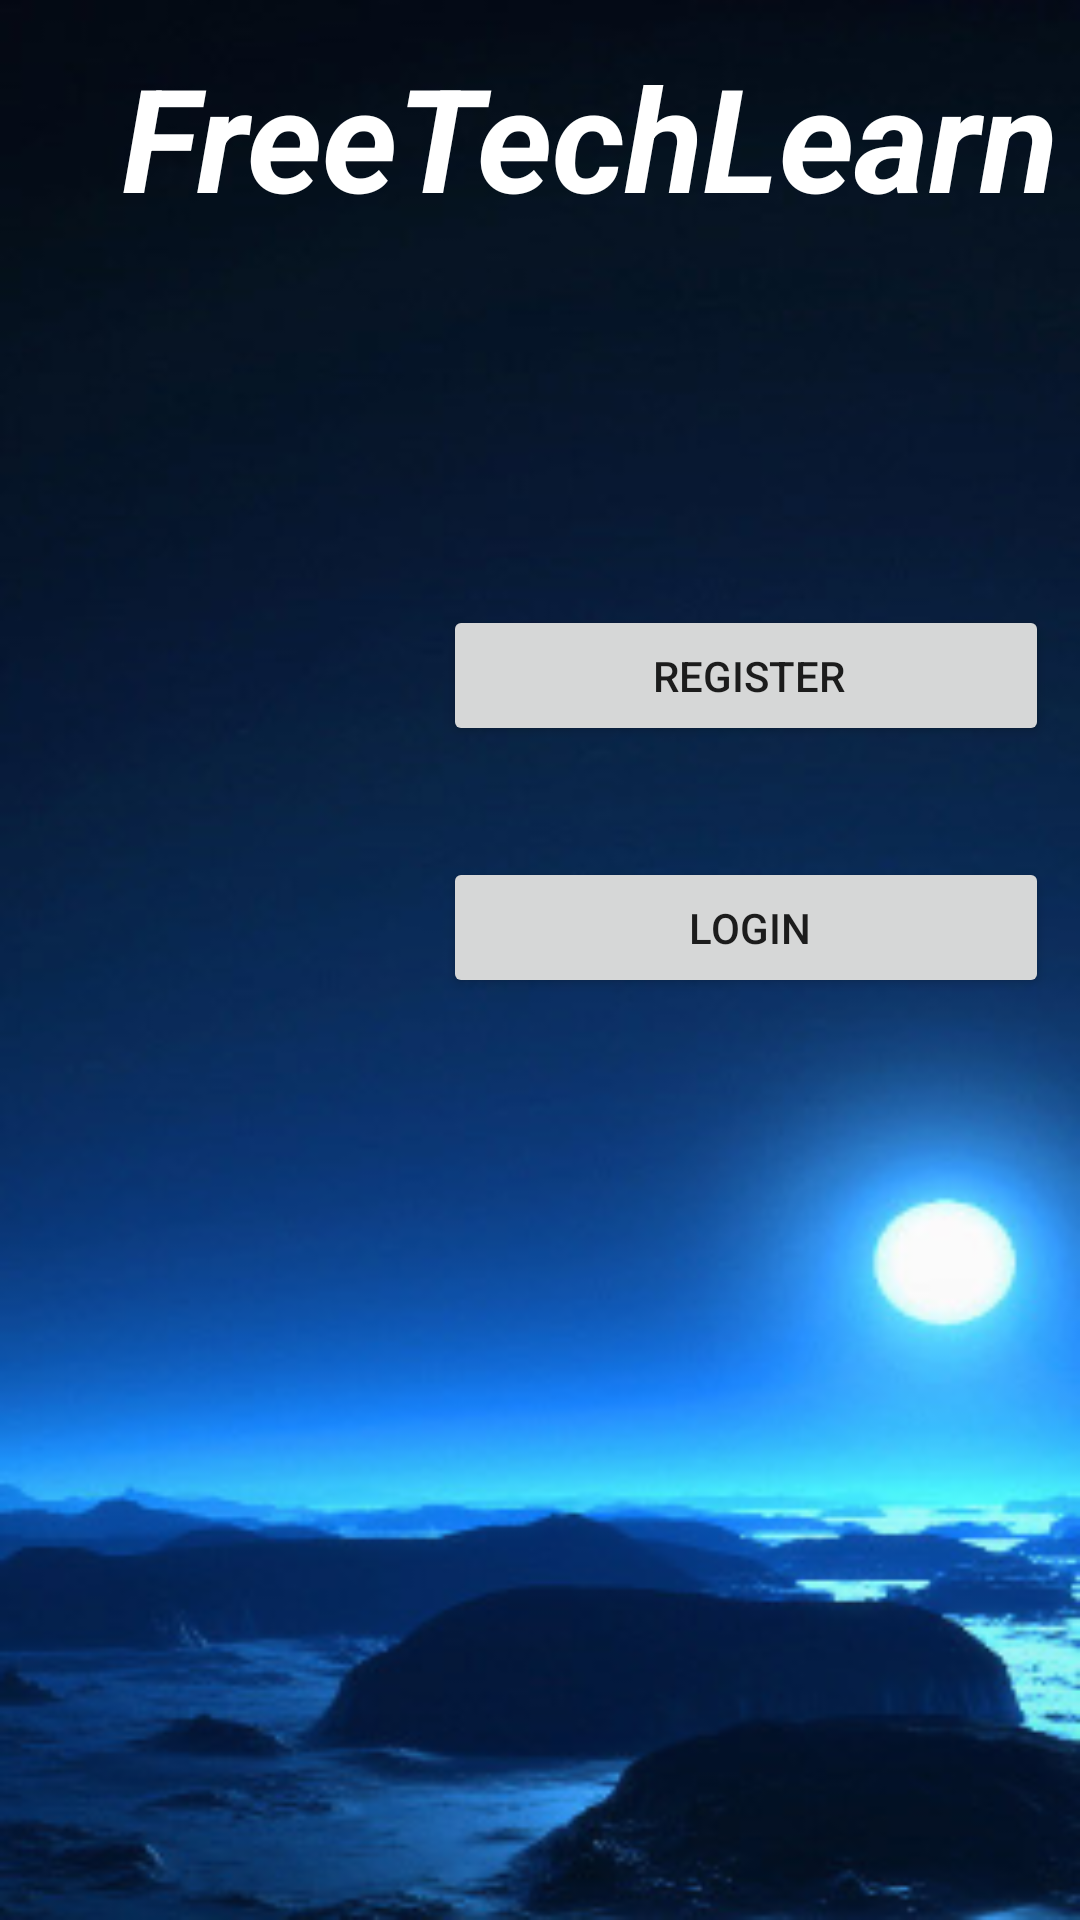

Android layout source for this screen:
<!-- AndroidManifest.xml: application theme Theme.FreeTechLearn -->
<!-- res/layout/activity_main.xml -->
<?xml version="1.0" encoding="utf-8"?>
<androidx.constraintlayout.widget.ConstraintLayout xmlns:android="http://schemas.android.com/apk/res/android"
    xmlns:app="http://schemas.android.com/apk/res-auto"
    xmlns:tools="http://schemas.android.com/tools"
    android:layout_width="match_parent"
    android:layout_height="match_parent"
    tools:context=".MainActivity"
    android:background="@drawable/loginbackground">

    <TextView
        android:id="@+id/textView"
        android:layout_width="wrap_content"
        android:layout_height="wrap_content"
        android:text="FreeTechLearn"
        android:textColor="@color/white"
        android:textSize="48sp"
        android:textStyle="bold|italic"
        app:layout_constraintBottom_toBottomOf="parent"
        app:layout_constraintEnd_toEndOf="parent"
        app:layout_constraintHorizontal_bias="0.852"
        app:layout_constraintStart_toStartOf="parent"
        app:layout_constraintTop_toTopOf="parent"
        app:layout_constraintVertical_bias="0.023" />

    <Button
        android:id="@+id/registerbutton"
        android:layout_width="202dp"
        android:layout_height="47dp"
        android:layout_marginTop="124dp"
        android:onClick="openRegister"
        android:paddingRight="10dp"
        android:text="REGISTER"
        app:layout_constraintEnd_toEndOf="parent"
        app:layout_constraintHorizontal_bias="0.935"
        app:layout_constraintStart_toStartOf="parent"
        app:layout_constraintTop_toBottomOf="@+id/textView" />

    <Button
        android:id="@+id/mainlogbutton"
        android:layout_width="202dp"
        android:layout_height="47dp"
        android:layout_marginTop="10dp"
        android:onClick="openLogIn"
        android:paddingRight="10dp"
        android:text="LOGIN"
        app:layout_constraintBottom_toBottomOf="parent"
        app:layout_constraintEnd_toEndOf="parent"
        app:layout_constraintHorizontal_bias="0.935"
        app:layout_constraintStart_toStartOf="parent"
        app:layout_constraintTop_toBottomOf="@+id/registerbutton"
        app:layout_constraintVertical_bias="0.081" />
</androidx.constraintlayout.widget.ConstraintLayout>
<!-- resources referenced by this layout -->
<resources>
  <color name="white">#FFFFFFFF</color>
  <!-- drawable loginbackground: png bitmap (drawable, 222751 bytes) -->
  <style name="Theme.FreeTechLearn" parent="Theme.MaterialComponents.DayNight.DarkActionBar">
          
          <item name="colorPrimary">@color/purple_500</item>
          <item name="colorPrimaryVariant">@color/purple_700</item>
          <item name="colorOnPrimary">@color/white</item>
          
          <item name="colorSecondary">@color/teal_200</item>
          <item name="colorSecondaryVariant">@color/teal_700</item>
          <item name="colorOnSecondary">@color/black</item>
          
          <item name="android:statusBarColor" tools:targetApi="21">?attr/colorPrimaryVariant</item>
          
      </style>
  <color name="purple_500">#FF6200EE</color>
  <color name="purple_700">#FF3700B3</color>
  <color name="teal_200">#FF03DAC5</color>
  <color name="teal_700">#FF018786</color>
  <color name="black">#FF000000</color>
</resources>
